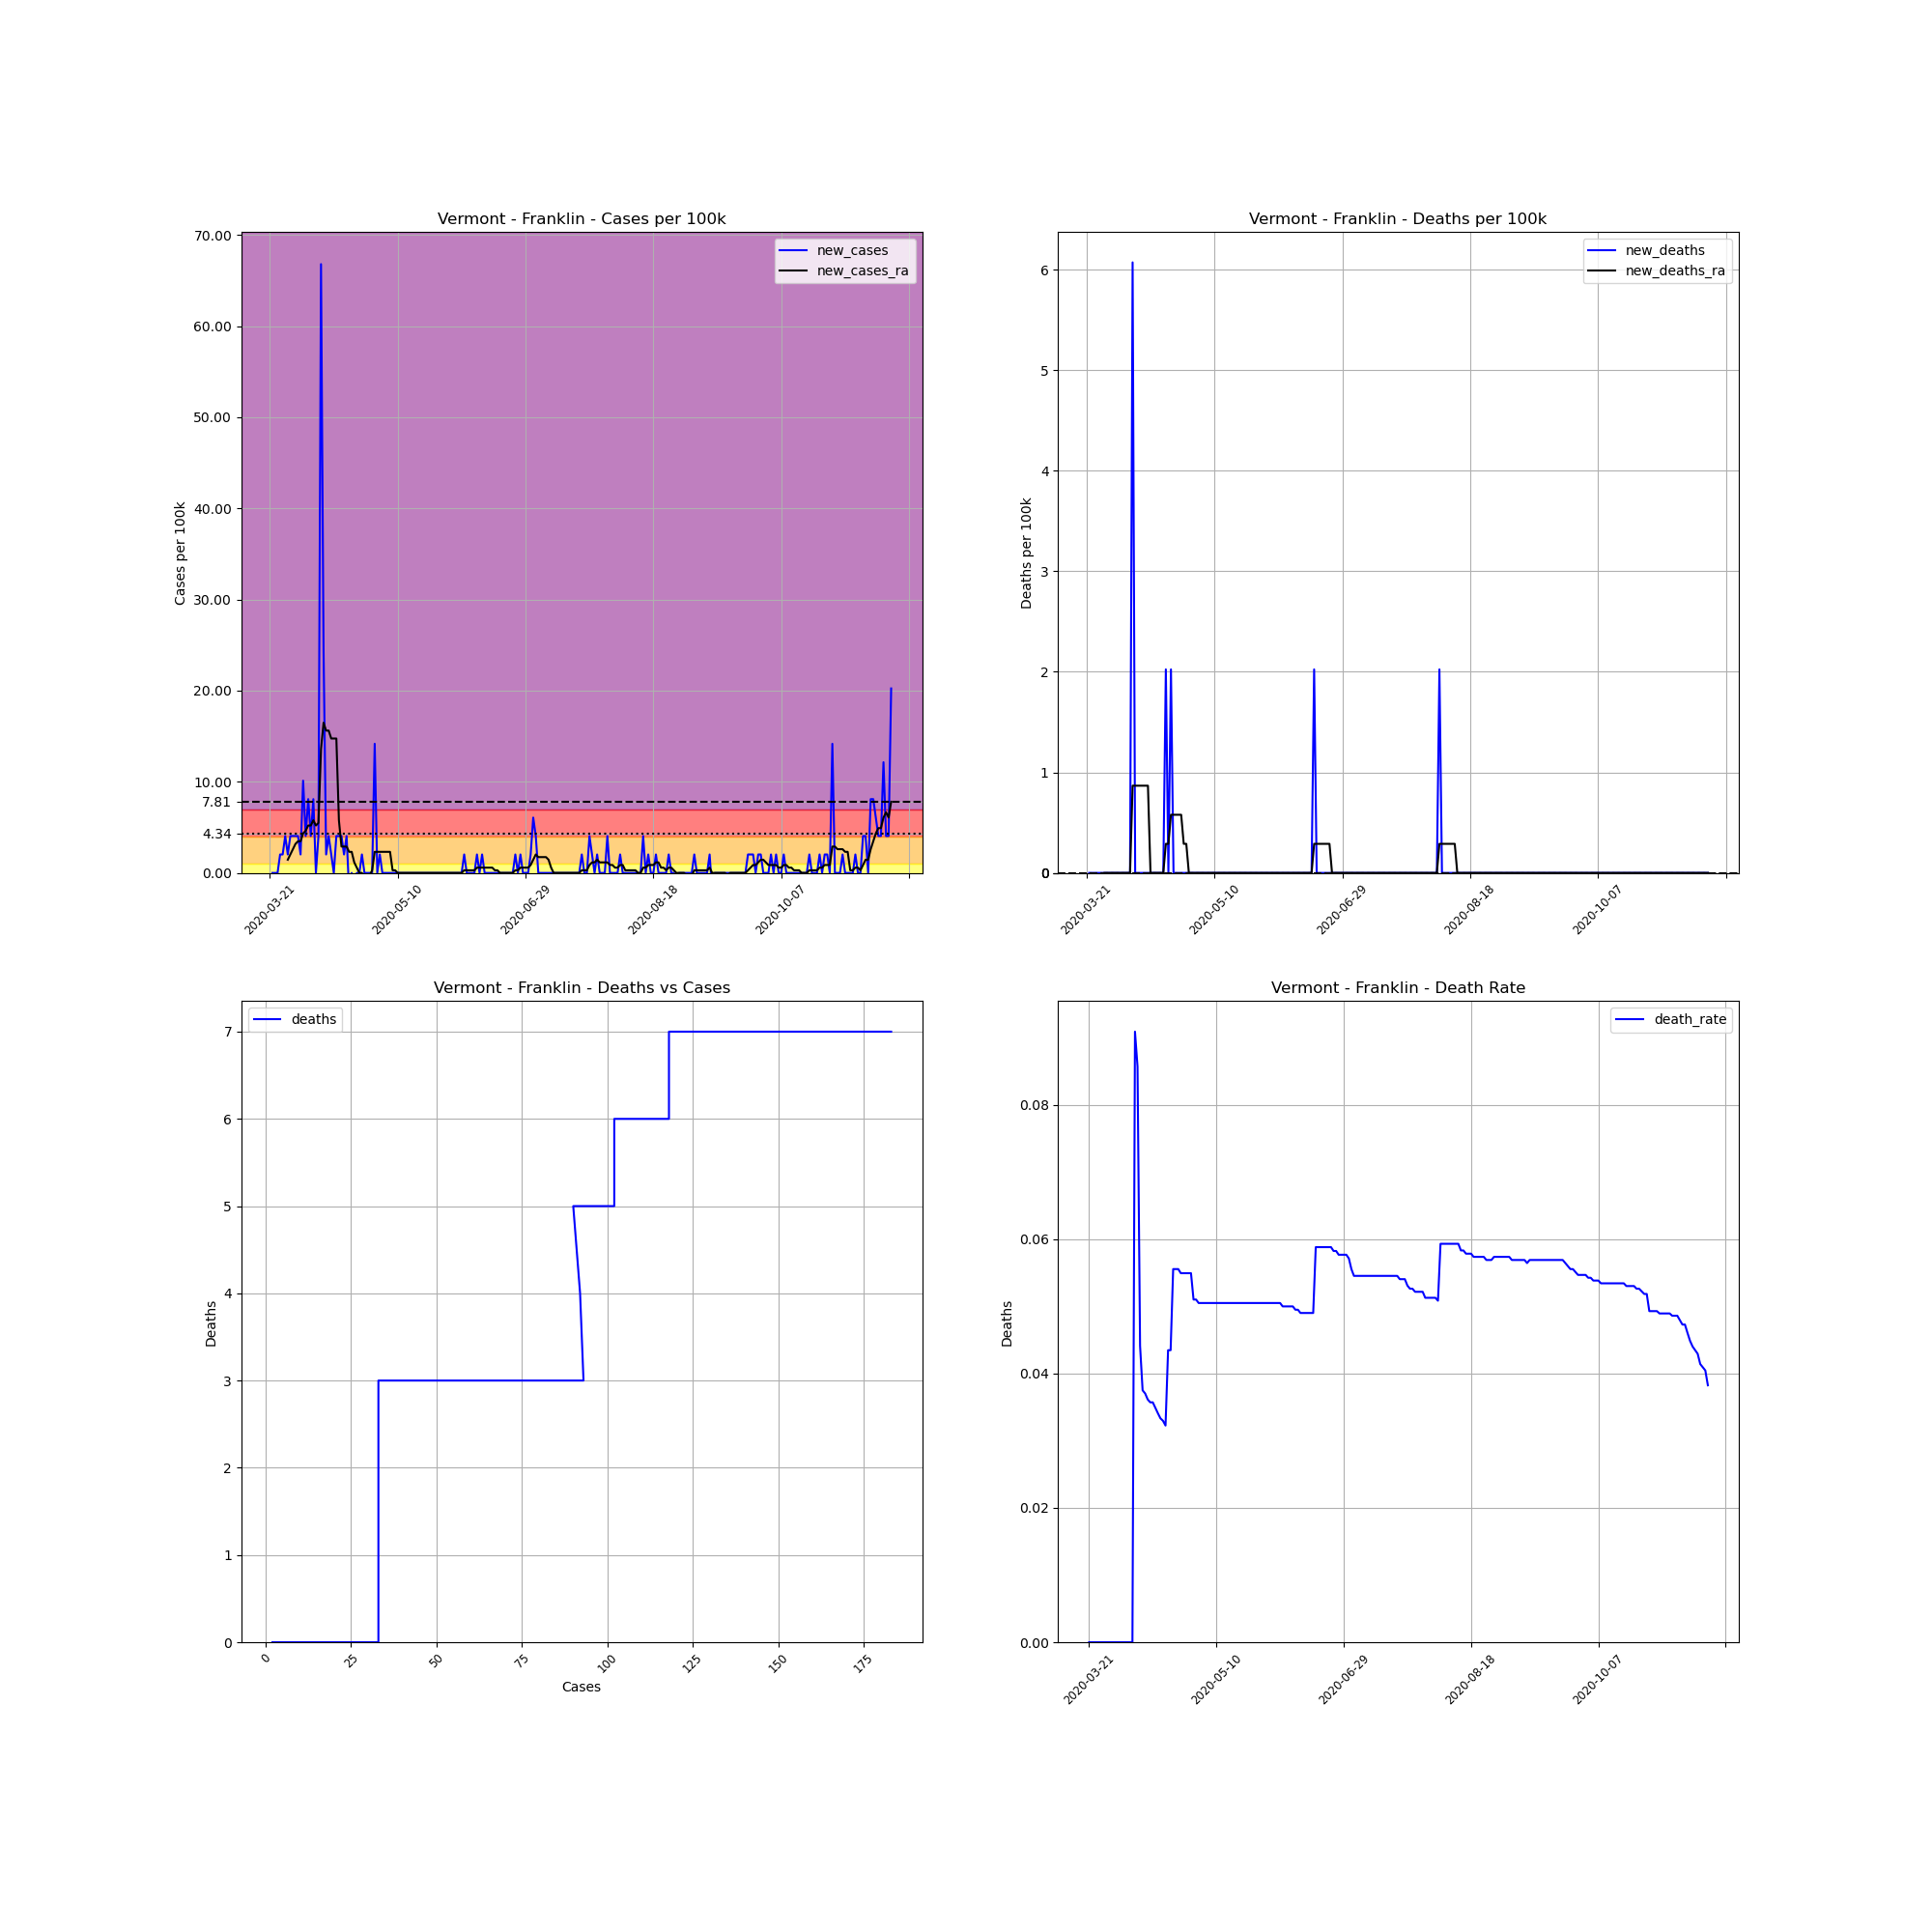

The file beside this chart, header and first rows:
, date, county, state, fips, cases, deaths, COUNTY, STNAME, CTYNAME, POPESTIMATE2019, cases_per_100k, deaths_per_100k, death_rate, new_cases, new_deaths, new_cases_ra, new_deaths_ra
251200, 2020-03-21, Franklin, Vermont, 50011, 2, 0, 11, Vermont, Franklin, 49402, 4.048, 0.0, 0.0, , , , 
251201, 2020-03-22, Franklin, Vermont, 50011, 2, 0, 11, Vermont, Franklin, 49402, 4.048, 0.0, 0.0, 0.0, 0.0, , 
251202, 2020-03-23, Franklin, Vermont, 50011, 2, 0, 11, Vermont, Franklin, 49402, 4.048, 0.0, 0.0, 0.0, 0.0, , 
251203, 2020-03-24, Franklin, Vermont, 50011, 2, 0, 11, Vermont, Franklin, 49402, 4.048, 0.0, 0.0, 0.0, 0.0, , 
251204, 2020-03-25, Franklin, Vermont, 50011, 3, 0, 11, Vermont, Franklin, 49402, 6.073, 0.0, 0.0, 2.024, 0.0, , 
251205, 2020-03-26, Franklin, Vermont, 50011, 4, 0, 11, Vermont, Franklin, 49402, 8.097, 0.0, 0.0, 2.024, 0.0, , 
251206, 2020-03-27, Franklin, Vermont, 50011, 6, 0, 11, Vermont, Franklin, 49402, 12.15, 0.0, 0.0, 4.048, 0.0, , 
251207, 2020-03-28, Franklin, Vermont, 50011, 7, 0, 11, Vermont, Franklin, 49402, 14.17, 0.0, 0.0, 2.024, 0.0, 1.446, 0.0
251208, 2020-03-29, Franklin, Vermont, 50011, 9, 0, 11, Vermont, Franklin, 49402, 18.22, 0.0, 0.0, 4.048, 0.0, 2.024, 0.0
251209, 2020-03-30, Franklin, Vermont, 50011, 11, 0, 11, Vermont, Franklin, 49402, 22.27, 0.0, 0.0, 4.048, 0.0, 2.603, 0.0
251210, 2020-03-31, Franklin, Vermont, 50011, 13, 0, 11, Vermont, Franklin, 49402, 26.31, 0.0, 0.0, 4.048, 0.0, 3.181, 0.0
251211, 2020-04-01, Franklin, Vermont, 50011, 15, 0, 11, Vermont, Franklin, 49402, 30.36, 0.0, 0.0, 4.048, 0.0, 3.47, 0.0
251212, 2020-04-02, Franklin, Vermont, 50011, 16, 0, 11, Vermont, Franklin, 49402, 32.39, 0.0, 0.0, 2.024, 0.0, 3.47, 0.0
251213, 2020-04-03, Franklin, Vermont, 50011, 21, 0, 11, Vermont, Franklin, 49402, 42.51, 0.0, 0.0, 10.12, 0.0, 4.338, 0.0
251214, 2020-04-04, Franklin, Vermont, 50011, 23, 0, 11, Vermont, Franklin, 49402, 46.56, 0.0, 0.0, 4.048, 0.0, 4.627, 0.0
251215, 2020-04-05, Franklin, Vermont, 50011, 27, 0, 11, Vermont, Franklin, 49402, 54.65, 0.0, 0.0, 8.097, 0.0, 5.205, 0.0
251216, 2020-04-06, Franklin, Vermont, 50011, 29, 0, 11, Vermont, Franklin, 49402, 58.7, 0.0, 0.0, 4.048, 0.0, 5.205, 0.0
251217, 2020-04-07, Franklin, Vermont, 50011, 33, 0, 11, Vermont, Franklin, 49402, 66.8, 0.0, 0.0, 8.097, 0.0, 5.783, 0.0
251218, 2020-04-08, Franklin, Vermont, 50011, 33, 3, 11, Vermont, Franklin, 49402, 66.8, 6.073, 0.09091, 0.0, 6.073, 5.205, 0.8675
251219, 2020-04-09, Franklin, Vermont, 50011, 35, 3, 11, Vermont, Franklin, 49402, 70.85, 6.073, 0.08571, 4.048, 0.0, 5.494, 0.8675
251220, 2020-04-10, Franklin, Vermont, 50011, 68, 3, 11, Vermont, Franklin, 49402, 137.6, 6.073, 0.04412, 66.8, 0.0, 13.59, 0.8675
251221, 2020-04-11, Franklin, Vermont, 50011, 80, 3, 11, Vermont, Franklin, 49402, 161.9, 6.073, 0.0375, 24.29, 0.0, 16.48, 0.8675
251222, 2020-04-12, Franklin, Vermont, 50011, 81, 3, 11, Vermont, Franklin, 49402, 164, 6.073, 0.03704, 2.024, 0.0, 15.62, 0.8675
251223, 2020-04-13, Franklin, Vermont, 50011, 83, 3, 11, Vermont, Franklin, 49402, 168, 6.073, 0.03614, 4.048, 0.0, 15.62, 0.8675
251224, 2020-04-14, Franklin, Vermont, 50011, 84, 3, 11, Vermont, Franklin, 49402, 170, 6.073, 0.03571, 2.024, 0.0, 14.75, 0.8675
251225, 2020-04-15, Franklin, Vermont, 50011, 84, 3, 11, Vermont, Franklin, 49402, 170, 6.073, 0.03571, 0.0, 0.0, 14.75, 0.0
251226, 2020-04-16, Franklin, Vermont, 50011, 86, 3, 11, Vermont, Franklin, 49402, 174.1, 6.073, 0.03488, 4.048, 0.0, 14.75, 0.0
251227, 2020-04-17, Franklin, Vermont, 50011, 88, 3, 11, Vermont, Franklin, 49402, 178.1, 6.073, 0.03409, 4.048, 0.0, 5.783, 0.0
251228, 2020-04-18, Franklin, Vermont, 50011, 90, 3, 11, Vermont, Franklin, 49402, 182.2, 6.073, 0.03333, 4.048, 0.0, 2.892, 0.0
251229, 2020-04-19, Franklin, Vermont, 50011, 91, 3, 11, Vermont, Franklin, 49402, 184.2, 6.073, 0.03297, 2.024, 0.0, 2.892, 0.0
251230, 2020-04-20, Franklin, Vermont, 50011, 93, 3, 11, Vermont, Franklin, 49402, 188.3, 6.073, 0.03226, 4.048, 0.0, 2.892, 0.0
251231, 2020-04-21, Franklin, Vermont, 50011, 92, 4, 11, Vermont, Franklin, 49402, 186.2, 8.097, 0.04348, -2.024, 2.024, 2.313, 0.2892
251232, 2020-04-22, Franklin, Vermont, 50011, 92, 4, 11, Vermont, Franklin, 49402, 186.2, 8.097, 0.04348, 0.0, 0.0, 2.313, 0.2892
251233, 2020-04-23, Franklin, Vermont, 50011, 90, 5, 11, Vermont, Franklin, 49402, 182.2, 10.12, 0.05556, -4.048, 2.024, 1.157, 0.5783
251234, 2020-04-24, Franklin, Vermont, 50011, 90, 5, 11, Vermont, Franklin, 49402, 182.2, 10.12, 0.05556, 0.0, 0.0, 0.5783, 0.5783
251235, 2020-04-25, Franklin, Vermont, 50011, 90, 5, 11, Vermont, Franklin, 49402, 182.2, 10.12, 0.05556, 0.0, 0.0, 0.0, 0.5783
251236, 2020-04-26, Franklin, Vermont, 50011, 91, 5, 11, Vermont, Franklin, 49402, 184.2, 10.12, 0.05495, 2.024, 0.0, 0.0, 0.5783
251237, 2020-04-27, Franklin, Vermont, 50011, 91, 5, 11, Vermont, Franklin, 49402, 184.2, 10.12, 0.05495, 0.0, 0.0, -0.5783, 0.5783
251238, 2020-04-28, Franklin, Vermont, 50011, 91, 5, 11, Vermont, Franklin, 49402, 184.2, 10.12, 0.05495, 0.0, 0.0, -0.2892, 0.2892
251239, 2020-04-29, Franklin, Vermont, 50011, 91, 5, 11, Vermont, Franklin, 49402, 184.2, 10.12, 0.05495, 0.0, 0.0, -0.2892, 0.2892
251240, 2020-04-30, Franklin, Vermont, 50011, 91, 5, 11, Vermont, Franklin, 49402, 184.2, 10.12, 0.05495, 0.0, 0.0, 0.2892, 0.0
251241, 2020-05-01, Franklin, Vermont, 50011, 98, 5, 11, Vermont, Franklin, 49402, 198.4, 10.12, 0.05102, 14.17, 0.0, 2.313, 0.0
251242, 2020-05-02, Franklin, Vermont, 50011, 98, 5, 11, Vermont, Franklin, 49402, 198.4, 10.12, 0.05102, 0.0, 0.0, 2.313, 0.0
251243, 2020-05-03, Franklin, Vermont, 50011, 99, 5, 11, Vermont, Franklin, 49402, 200.4, 10.12, 0.05051, 2.024, 0.0, 2.313, 0.0
251244, 2020-05-04, Franklin, Vermont, 50011, 99, 5, 11, Vermont, Franklin, 49402, 200.4, 10.12, 0.05051, 0.0, 0.0, 2.313, 0.0
251245, 2020-05-05, Franklin, Vermont, 50011, 99, 5, 11, Vermont, Franklin, 49402, 200.4, 10.12, 0.05051, 0.0, 0.0, 2.313, 0.0
251246, 2020-05-06, Franklin, Vermont, 50011, 99, 5, 11, Vermont, Franklin, 49402, 200.4, 10.12, 0.05051, 0.0, 0.0, 2.313, 0.0
251247, 2020-05-07, Franklin, Vermont, 50011, 99, 5, 11, Vermont, Franklin, 49402, 200.4, 10.12, 0.05051, 0.0, 0.0, 2.313, 0.0
251248, 2020-05-08, Franklin, Vermont, 50011, 99, 5, 11, Vermont, Franklin, 49402, 200.4, 10.12, 0.05051, 0.0, 0.0, 0.2892, 0.0
251249, 2020-05-09, Franklin, Vermont, 50011, 99, 5, 11, Vermont, Franklin, 49402, 200.4, 10.12, 0.05051, 0.0, 0.0, 0.2892, 0.0
251250, 2020-05-10, Franklin, Vermont, 50011, 99, 5, 11, Vermont, Franklin, 49402, 200.4, 10.12, 0.05051, 0.0, 0.0, 0.0, 0.0
251251, 2020-05-11, Franklin, Vermont, 50011, 99, 5, 11, Vermont, Franklin, 49402, 200.4, 10.12, 0.05051, 0.0, 0.0, 0.0, 0.0
251252, 2020-05-12, Franklin, Vermont, 50011, 99, 5, 11, Vermont, Franklin, 49402, 200.4, 10.12, 0.05051, 0.0, 0.0, 0.0, 0.0
251253, 2020-05-13, Franklin, Vermont, 50011, 99, 5, 11, Vermont, Franklin, 49402, 200.4, 10.12, 0.05051, 0.0, 0.0, 0.0, 0.0
251254, 2020-05-14, Franklin, Vermont, 50011, 99, 5, 11, Vermont, Franklin, 49402, 200.4, 10.12, 0.05051, 0.0, 0.0, 0.0, 0.0
251255, 2020-05-15, Franklin, Vermont, 50011, 99, 5, 11, Vermont, Franklin, 49402, 200.4, 10.12, 0.05051, 0.0, 0.0, 0.0, 0.0
251256, 2020-05-16, Franklin, Vermont, 50011, 99, 5, 11, Vermont, Franklin, 49402, 200.4, 10.12, 0.05051, 0.0, 0.0, 0.0, 0.0
251257, 2020-05-17, Franklin, Vermont, 50011, 99, 5, 11, Vermont, Franklin, 49402, 200.4, 10.12, 0.05051, 0.0, 0.0, 0.0, 0.0
251258, 2020-05-18, Franklin, Vermont, 50011, 99, 5, 11, Vermont, Franklin, 49402, 200.4, 10.12, 0.05051, 0.0, 0.0, 0.0, 0.0
251259, 2020-05-19, Franklin, Vermont, 50011, 99, 5, 11, Vermont, Franklin, 49402, 200.4, 10.12, 0.05051, 0.0, 0.0, 0.0, 0.0
... 184 more rows
